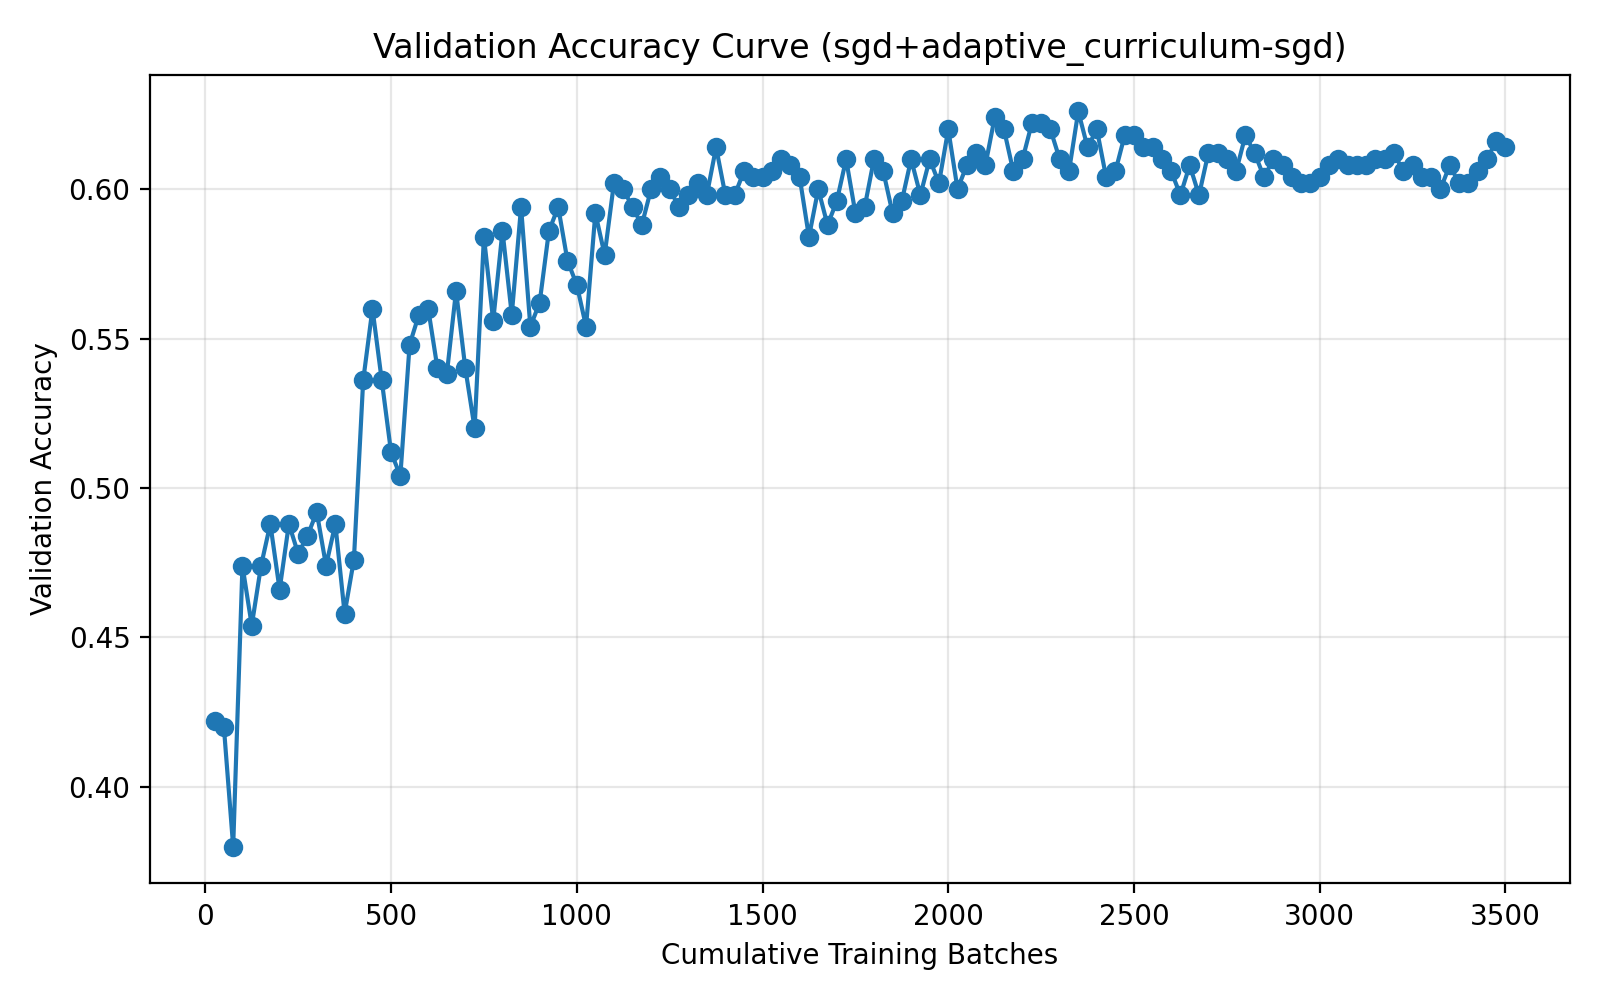

Values plotted in this chart, from the file beside it:
run_name, method, epoch, cumulative_batches, elapsed_seconds, val_accuracy
04-11_21-10, sgd+adaptive_curriculum-sgd, 1, 25, 2.426, 0.422
04-11_21-10, sgd+adaptive_curriculum-sgd, 2, 50, 4.093, 0.42
04-11_21-10, sgd+adaptive_curriculum-sgd, 3, 75, 5.751, 0.38
04-11_21-10, sgd+adaptive_curriculum-sgd, 4, 100, 7.377, 0.474
04-11_21-10, sgd+adaptive_curriculum-sgd, 5, 125, 9.006, 0.454
04-11_21-10, sgd+adaptive_curriculum-sgd, 6, 150, 10.97, 0.474
04-11_21-10, sgd+adaptive_curriculum-sgd, 7, 175, 12.18, 0.488
04-11_21-10, sgd+adaptive_curriculum-sgd, 8, 200, 13.88, 0.466
04-11_21-10, sgd+adaptive_curriculum-sgd, 9, 225, 15.14, 0.488
04-11_21-10, sgd+adaptive_curriculum-sgd, 10, 250, 17.29, 0.478
04-11_21-10, sgd+adaptive_curriculum-sgd, 11, 275, 18.97, 0.484
04-11_21-10, sgd+adaptive_curriculum-sgd, 12, 300, 21.11, 0.492
04-11_21-10, sgd+adaptive_curriculum-sgd, 13, 325, 22.79, 0.474
04-11_21-10, sgd+adaptive_curriculum-sgd, 14, 350, 24.92, 0.488
04-11_21-10, sgd+adaptive_curriculum-sgd, 15, 375, 26.63, 0.458
04-11_21-10, sgd+adaptive_curriculum-sgd, 16, 400, 28.85, 0.476
04-11_21-10, sgd+adaptive_curriculum-sgd, 17, 425, 30.52, 0.536
04-11_21-10, sgd+adaptive_curriculum-sgd, 18, 450, 32.7, 0.56
04-11_21-10, sgd+adaptive_curriculum-sgd, 19, 475, 34.38, 0.536
04-11_21-10, sgd+adaptive_curriculum-sgd, 20, 500, 36.51, 0.512
04-11_21-10, sgd+adaptive_curriculum-sgd, 21, 525, 38.18, 0.504
04-11_21-10, sgd+adaptive_curriculum-sgd, 22, 550, 40.32, 0.548
04-11_21-10, sgd+adaptive_curriculum-sgd, 23, 575, 41.97, 0.558
04-11_21-10, sgd+adaptive_curriculum-sgd, 24, 600, 44.12, 0.56
04-11_21-10, sgd+adaptive_curriculum-sgd, 25, 625, 45.1, 0.54
04-11_21-10, sgd+adaptive_curriculum-sgd, 26, 650, 46.03, 0.538
04-11_21-10, sgd+adaptive_curriculum-sgd, 27, 675, 46.96, 0.566
04-11_21-10, sgd+adaptive_curriculum-sgd, 28, 700, 47.89, 0.54
04-11_21-10, sgd+adaptive_curriculum-sgd, 29, 725, 48.83, 0.52
04-11_21-10, sgd+adaptive_curriculum-sgd, 30, 750, 49.76, 0.584
04-11_21-10, sgd+adaptive_curriculum-sgd, 31, 775, 50.69, 0.556
04-11_21-10, sgd+adaptive_curriculum-sgd, 32, 800, 51.67, 0.586
04-11_21-10, sgd+adaptive_curriculum-sgd, 33, 825, 52.61, 0.558
04-11_21-10, sgd+adaptive_curriculum-sgd, 34, 850, 53.54, 0.594
04-11_21-10, sgd+adaptive_curriculum-sgd, 35, 875, 54.49, 0.554
04-11_21-10, sgd+adaptive_curriculum-sgd, 36, 900, 55.48, 0.562
04-11_21-10, sgd+adaptive_curriculum-sgd, 37, 925, 56.46, 0.586
04-11_21-10, sgd+adaptive_curriculum-sgd, 38, 950, 57.43, 0.594
04-11_21-10, sgd+adaptive_curriculum-sgd, 39, 975, 58.38, 0.576
04-11_21-10, sgd+adaptive_curriculum-sgd, 40, 1000, 59.36, 0.568
04-11_21-10, sgd+adaptive_curriculum-sgd, 41, 1025, 60.29, 0.554
04-11_21-10, sgd+adaptive_curriculum-sgd, 42, 1050, 61.28, 0.592
04-11_21-10, sgd+adaptive_curriculum-sgd, 43, 1075, 62.25, 0.578
04-11_21-10, sgd+adaptive_curriculum-sgd, 44, 1100, 63.19, 0.602
04-11_21-10, sgd+adaptive_curriculum-sgd, 45, 1125, 64.13, 0.6
04-11_21-10, sgd+adaptive_curriculum-sgd, 46, 1150, 65.07, 0.594
04-11_21-10, sgd+adaptive_curriculum-sgd, 47, 1175, 66.03, 0.588
04-11_21-10, sgd+adaptive_curriculum-sgd, 48, 1200, 66.97, 0.6
04-11_21-10, sgd+adaptive_curriculum-sgd, 49, 1225, 67.9, 0.604
04-11_21-10, sgd+adaptive_curriculum-sgd, 50, 1250, 68.84, 0.6
04-11_21-10, sgd+adaptive_curriculum-sgd, 51, 1275, 69.78, 0.594
04-11_21-10, sgd+adaptive_curriculum-sgd, 52, 1300, 70.73, 0.598
04-11_21-10, sgd+adaptive_curriculum-sgd, 53, 1325, 71.7, 0.602
04-11_21-10, sgd+adaptive_curriculum-sgd, 54, 1350, 72.67, 0.598
04-11_21-10, sgd+adaptive_curriculum-sgd, 55, 1375, 73.64, 0.614
04-11_21-10, sgd+adaptive_curriculum-sgd, 56, 1400, 74.57, 0.598
04-11_21-10, sgd+adaptive_curriculum-sgd, 57, 1425, 75.5, 0.598
04-11_21-10, sgd+adaptive_curriculum-sgd, 58, 1450, 76.44, 0.606
04-11_21-10, sgd+adaptive_curriculum-sgd, 59, 1475, 77.39, 0.604
04-11_21-10, sgd+adaptive_curriculum-sgd, 60, 1500, 78.34, 0.604
... 80 more rows
